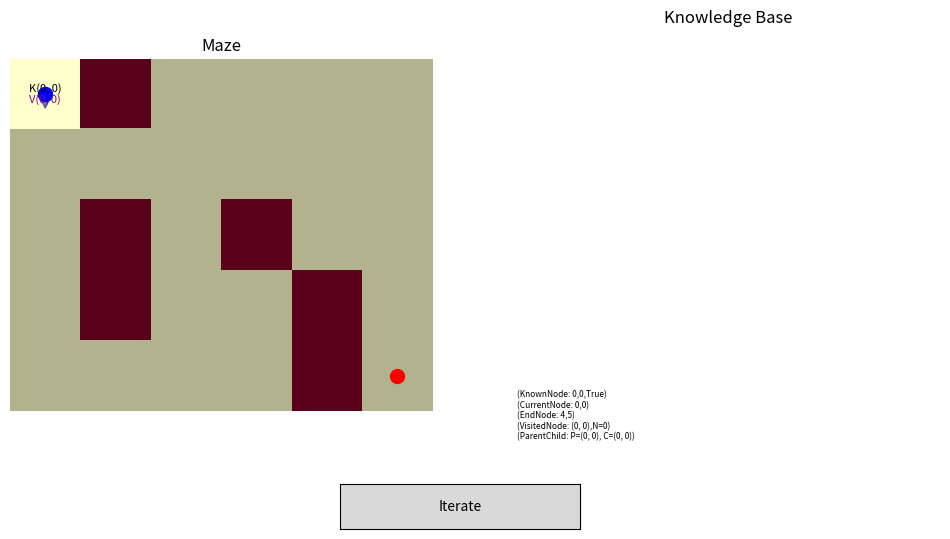

Write Python code to recreate this figure.
import matplotlib.pyplot as plt
import numpy as np
from typing import List
from abc import ABC, abstractmethod
from collections import deque
from matplotlib.widgets import CheckButtons
from matplotlib.widgets import Button
import random
import heapq 

class BadMaze(Exception):
    pass

class Maze:
    def __init__(self, layout):
        
        # 1. Representation of the maze nodes.
        self.nodes = []
        for i in range(len(layout)):
            row = []
            for j in range(len(layout[0])):
                row.append(Node((i, j), layout[i][j] == 0))
            self.nodes.append(row)
        self.start = None
        self.end = None
        self.num_rows = len(layout)
        self.num_cols = len(layout[0])
        self.base_layout = layout

    def get_node(self, coords):
        row, col = coords
        if 0 <= row < self.num_rows and 0 <= col < self.num_cols:
            return self.nodes[row][col]
        return None

    def get_neighbors(self, node):
        row, col = node.coords
        neighbors = []
        for d_row, d_col in [(0, 1), (0, -1), (1, 0), (-1, 0)]:
            new_row, new_col = row + d_row, col + d_col
            neighbor = self.get_node((new_row, new_col))
            if neighbor and neighbor.is_passable:
                neighbors.append(neighbor)
        return neighbors

    def set_start(self, coords):
        node = self.get_node(coords)
        if node and node.is_passable:
            self.start = node
        else:
            raise BadMaze("Invalid start coordinates.")

    def set_end(self, coords):
        node = self.get_node(coords)
        if node and node.is_passable:
            self.end = node
        else:
            raise BadMaze("Invalid end coordinates.")
    
    # Success criteria
    def is_end(self, node) -> bool:
        return node.coords == self.end.coords
    
    def visualize_maze_as_text(self, path):
        maze_text = [[' '] * maze.num_cols for _ in range(maze.num_rows)]

        # Mark impassable nodes
        for row in range(self.num_rows):
            for col in range(self.num_cols):
                if not maze.nodes[row][col].is_passable:
                    maze_text[row][col] = '█'

        # Mark start and end nodes
        start_row, start_col = self.start.coords
        end_row, end_col = self.end.coords
        maze_text[start_row][start_col] = 'S'
        maze_text[end_row][end_col] = 'E'

        # Mark path nodes
        for node in path:
            if node != self.start and node != self.end:
                row, col = node.coords
                self[row][col] = '·'

        # Print the maze representation
        for row in maze_text:
            print(''.join(row))
        
class Node:
    def __init__(self, coords, is_passable):
        self.coords = coords
        self.is_passable = is_passable

    def __repr__(self):
        return f"Node({self.coords})"
    
    def __hash__(self):
        return hash(self.coords)
    
    def __eq__(self, other):
        if isinstance(other, Node):
            return self.coords == other.coords
        return False
    
    def __lt__(self, other):
        if isinstance(other, Node):
            return self.coords < other.coords
        return False
    
class Step:
    def __init__(self, current_node: Node, parent_node: Node, path_cost: int, path: List[Node]):
        self.current_node = current_node
        self.parent_node = parent_node
        self.path_cost = path_cost
        self.path = path
        
class SearchDetails:
    def __init__(self, maze, steps, visited, final_path):
        self.maze = maze
        self.steps = steps
        self.visited = visited
        self.final_path = final_path

    def output(self):
        fig, ax = plt.subplots(figsize=(8, 8))
        ax.imshow(self.maze.base_layout, cmap='YlOrRd')

        if self.maze.start:
            ax.plot(self.maze.start.coords[1], self.maze.start.coords[0], 'go', markersize=10)

        if self.maze.end:
            ax.plot(self.maze.end.coords[1], self.maze.end.coords[0], 'ro', markersize=10)

        step_index = 0
        show_final_path = False
        show_all_steps = False
        show_steps = True
        heatmap_data = np.full((self.maze.num_rows, self.maze.num_cols), np.inf)

        def on_prev_click(event):
            nonlocal step_index
            step_index = (step_index - 1) % len(self.steps)
            update_plot()

        def on_next_click(event):
            nonlocal step_index
            step_index = (step_index + 1) % len(self.steps)
            update_plot()

        def on_final_path_clicked(label):
            nonlocal show_final_path
            show_final_path = not show_final_path
            update_plot()

        def on_all_steps_clicked(label):
            nonlocal show_all_steps
            show_all_steps = not show_all_steps
            update_plot()

        def on_steps_clicked(label):
            nonlocal show_steps
            show_steps = not show_steps
            update_plot()

        def animate():
            nonlocal step_index
            for i in range(len(self.steps)):
                step_index = i
                update_plot()
                fig.canvas.draw()
                fig.canvas.flush_events()

        def update_plot():
            ax.clear()
            ax.imshow(self.maze.base_layout, cmap='YlOrRd')

            if self.maze.start:
                ax.plot(self.maze.start.coords[1], self.maze.start.coords[0], 'go', markersize=10)

            if self.maze.end:
                ax.plot(self.maze.end.coords[1], self.maze.end.coords[0], 'ro', markersize=10)

            if show_all_steps:
                for node, path_cost in self.visited.items():
                    row, col = node.coords
                    heatmap_data[row, col] = path_cost

                ax.imshow(heatmap_data, cmap='coolwarm', alpha=0.7)
                for i in range(self.maze.num_rows):
                    for j in range(self.maze.num_cols):
                        if heatmap_data[i, j] != np.inf:
                            ax.text(j, i, int(heatmap_data[i, j]), ha='center', va='center', color='black', fontsize=8)

            if show_steps:
                for i in range(step_index + 1):
                    if i < len(self.steps):
                        current_step = self.steps[i]
                        current_node = current_step.current_node
                        parent_node = current_step.parent_node
                        if parent_node.coords == current_node.coords:
                            
                            ax.text(current_node.coords[1], current_node.coords[0], 'X', ha='center', va='center', color='red', fontsize=12)
                            
                        else:
                            if parent_node is not None:
                                ax.arrow(parent_node.coords[1], parent_node.coords[0],
                                        current_node.coords[1] - parent_node.coords[1],
                                        current_node.coords[0] - parent_node.coords[0],
                                        head_width=0.2, head_length=0.2, fc='black', ec='black', alpha=1)
                                    

                        if i == step_index:
                            path = current_step.path
                            for j in range(len(path) - 1):
                                start_node = path[j]
                                end_node = path[j + 1]
                                ax.plot([start_node.coords[1], end_node.coords[1]],
                                        [start_node.coords[0], end_node.coords[0]],
                                        color='cyan', linewidth=2, alpha=0.8)

            if show_final_path:
                for i in range(len(self.final_path) - 1):
                    start_node = self.final_path[i]
                    end_node = self.final_path[i + 1]
                    ax.arrow(start_node.coords[1], start_node.coords[0],
                             end_node.coords[1] - start_node.coords[1],
                             end_node.coords[0] - start_node.coords[0],
                             head_width=0.1, head_length=0.2, fc='green', ec='green')

            step = self.steps[step_index]
            node = step.current_node
            ax.plot(node.coords[1], node.coords[0], 'o', color='orange', markersize=10)
            ax.text(node.coords[1], node.coords[0], str(step.path_cost), color='white', ha='center', va='center')

            ax.text(0.05, 0.95, f"Step: {step_index + 1}/{len(self.steps)}", transform=ax.transAxes, fontsize=12,
                    verticalalignment='top', bbox=dict(boxstyle='round', facecolor='wheat', alpha=0.5))

            #ax.set_title(f"Search Algorithm: {search_algorithm.__class__.__name__}")
            ax.axis('off')
            fig.canvas.draw()
            
        # Create buttons for previous and next steps
        plt.subplots_adjust(bottom=0.2)
        ax_prev = plt.axes([0.4, 0.05, 0.1, 0.075])
        ax_next = plt.axes([0.5, 0.05, 0.1, 0.075])
        btn_prev = Button(ax_prev, 'Previous')
        btn_next = Button(ax_next, 'Next')
        btn_prev.on_clicked(on_prev_click)
        btn_next.on_clicked(on_next_click)

        # Create button for animation
        ax_animate = plt.axes([0.6, 0.05, 0.1, 0.075])
        btn_animate = Button(ax_animate, 'Animate')
        btn_animate.on_clicked(lambda event: animate())

        # Create checkboxes for toggling final path, all steps, and steps
        plt.subplots_adjust(left=0.2)
        ax_final_path = plt.axes([0.05, 0.9, 0.1, 0.1])
        ax_all_steps = plt.axes([0.05, 0.8, 0.1, 0.1])
        ax_steps = plt.axes([0.05, 0.7, 0.1, 0.1])
        check_final_path = CheckButtons(ax_final_path, ['Final Path'], [False])
        check_all_steps = CheckButtons(ax_all_steps, ['All Steps'], [False])
        check_steps = CheckButtons(ax_steps, ['Steps'], [True])
        check_final_path.on_clicked(on_final_path_clicked)
        check_all_steps.on_clicked(on_all_steps_clicked)
        check_steps.on_clicked(on_steps_clicked)

        update_plot()
        plt.show()
        
class SearchAlgorithm(ABC):
    @abstractmethod
    def search(self, maze: Maze) -> tuple[List[Step], List[Node]]:
        pass

class BreadthFirstSearch(SearchAlgorithm):
    def search(self, maze: Maze) -> SearchDetails:
        start_node = maze.start
        end_node = maze.end

        visited = {start_node: 0} 
        queue = deque([Step(start_node, None, 0, [start_node])])  
        all_steps = [] 
        best_path = None
        best_path_cost = float('inf')

        while queue:
            current_step = queue.popleft()
            current_node = current_step.current_node
            path_cost = current_step.path_cost
            path = current_step.path

            all_steps.append(current_step)

            if current_node == end_node:
                if path_cost < best_path_cost:
                    best_path = path
                    best_path_cost = path_cost
            else:
                neighbors = maze.get_neighbors(current_node)
                for neighbor in neighbors:
                    new_path_cost = path_cost + 1
                    if neighbor not in visited or new_path_cost < visited[neighbor]:
                        visited[neighbor] = new_path_cost
                        new_path = path + [neighbor]
                        new_step = Step(neighbor, current_node, new_path_cost, new_path)
                        queue.append(new_step)

        return SearchDetails(maze, all_steps, visited, best_path)

class ForwardChaining(SearchAlgorithm):
    def search(self, maze):
        # Fact types
        # KnownNode: (Y, X), (Bool)
        # CurrentNode: (Y, X), (Y', X')  # Parent node is for visuals only
        # VisitedNode: (Y, X) , (Index)
        # EndNode: (Y, X)
        # ParentChild: (Y, X), (Y', X')
        # PreviousNode: (Y, X)
        
        start_node = maze.start.coords
        end_node = maze.end.coords
        
        facts: list[tuple] = [
            ("KnownNode", (start_node, True)),
            ("CurrentNode", start_node, start_node),
            ("EndNode", end_node),
            ("VisitedNode", start_node, 0),
            ("ParentChild", start_node, start_node),
        ]

        def sensor(maze: Maze, facts: list[tuple]) -> list[tuple]:
            current_node_coords = next((node for item in facts if isinstance(item, tuple) and len(item) == 3 and item[0] == "CurrentNode" for node in [item[1]]), None)
            if current_node_coords is None:
                return facts  # Return the original facts if current_node_coords is None

            near = []
            for r in maze.nodes:
                for node in r:
                    if (node.coords[0] == current_node_coords[0] and node.coords[1] == current_node_coords[1]+1) or \
                    (node.coords[0] == current_node_coords[0] and node.coords[1] == current_node_coords[1]-1) or \
                    (node.coords[0] == current_node_coords[0]+1 and node.coords[1] == current_node_coords[1]) or \
                    (node.coords[0] == current_node_coords[0]-1 and node.coords[1] == current_node_coords[1]):
                        near.append((node.coords, node.is_passable))
            for node, passable in near:
                if ("KnownNode", (node, passable)) not in facts:
                    facts.append(("KnownNode", (node, passable)))
                    print("DETECTED NODE:")
                    print(node)
            return facts
        
        def rule0(facts: list[tuple]) -> list[tuple]:
            current_node = next((fact[1:] for fact in facts if fact[0] == "CurrentNode"), None)
            if current_node is None:
                return facts

            current_node_coords, previous_node_coords = current_node
            visited_nodes = [fact[1] for fact in facts if fact[0] == "VisitedNode"]
            parent_child_nodes = set((fact[1], fact[2]) for fact in facts if fact[0] == "ParentChild")

            for node in visited_nodes:
                if node not in [parent_child[1] for parent_child in parent_child_nodes]:
                    if abs(node[0] - previous_node_coords[0]) + abs(node[1] - previous_node_coords[1]) == 1:
                        facts.append(("ParentChild", previous_node_coords, node))

            return facts

        def rule1(facts: list[tuple]) -> list[tuple]:
            current_node = next((node for item in facts if isinstance(item, tuple) and len(item) == 3 and item[0] == "CurrentNode" for node in [item[1:3]]), None)
            print(f"Current node: {current_node}")
            if current_node:
                current_node_coords, previous_node_coords = current_node
                traversable_nodes = []
                for dx, dy in [(0, 1), (0, -1), (1, 0), (-1, 0)]:
                    new_node = (current_node_coords[0] + dy, current_node_coords[1] + dx)
                    if any(item[0] == "KnownNode" and item[1] == (new_node, True) for item in facts):
                        traversable_nodes.append(new_node)
                print(f"Traversable nodes: {traversable_nodes}")

                if traversable_nodes:
                    # Check if there's a "VisitedNode" fact for each traversable node
                    for index, next_node in enumerate(traversable_nodes):
                        visited_node_fact = next((fact for fact in facts if isinstance(fact, tuple) and fact[0] == "VisitedNode" and fact[1] == next_node), None)
                        if not visited_node_fact:
                            # Select the next node to visit (e.g., the first unvisited traversable node)
                            print(f"Next node: {next_node}")
                            facts = [item for item in facts if not isinstance(item, tuple) or item[0] != "CurrentNode"]
                            facts.append(("CurrentNode", next_node, current_node_coords))  # Store the previous node
                            print(f"Updated facts: {facts}")
                            return facts

                    # Backtrack to the previously visited node
                    current_node_visited_fact = next((fact for fact in facts if isinstance(fact, tuple) and fact[0] == "VisitedNode" and fact[1] == current_node_coords), None)
                    if current_node_visited_fact:
                        current_node_visited_index = current_node_visited_fact[2]
                    else:
                        current_node_visited_index = 0

                    traversable_and_visited = []
                    for traversable_node in traversable_nodes:
                        visited_node_fact = next((fact for fact in facts if isinstance(fact, tuple) and fact[0] == "VisitedNode" and fact[1] == traversable_node), None)
                        if visited_node_fact:
                            traversable_and_visited.append((traversable_node, visited_node_fact[2]))
                        else:
                            traversable_and_visited.append((traversable_node, float('inf')))

                    print(f"Traversable and visited: {traversable_and_visited}")

                    traversable_and_visited = [node for node in traversable_and_visited if node[1] <= current_node_visited_index]
                    traversable_and_visited.sort(key=lambda x: x[1], reverse=True)

                    if traversable_and_visited:
                        next_node = traversable_and_visited[0][0]
                        print(f"Next node: {next_node}")
                        facts = [item for item in facts if not isinstance(item, tuple) or item[0] != "CurrentNode"]
                        facts.append(("CurrentNode", next_node, current_node_coords))  # Store the previous node
                        print(f"Updated facts: {facts}")
                        return facts

            print(f"No changes made to facts: {facts}")
            return facts

        def rule2(facts: list[tuple]) -> list[tuple]:
            # Add the Visited fact for the current node
            current_node = next((fact[1] for fact in facts if fact[0] == "CurrentNode"), None)
            if current_node:
                visited_facts = [fact for fact in facts if fact[0] == "VisitedNode" and fact[1] == current_node]
                if not visited_facts:
                    visited_index = max([fact[2] for fact in facts if fact[0] == "VisitedNode"] + [0])
                    facts.append(("VisitedNode", current_node, visited_index + 1))
                return facts

            return facts

        def end_process():
            # Replace the button with a label
            end_label = plt.text(-1.1, 0.5, "", fontsize=12, ha='center', va='center')

            # Check if there's a "VisitedNode" fact with the same coords as the end node fact
            end_node = next((fact[1] for fact in facts if fact[0] == "EndNode"), None)
            if end_node is not None:
                end_visited = any(fact[0] == "VisitedNode" and fact[1] == end_node for fact in facts)
                if end_visited:
                    end_label.set_text("End Found!")

                    # Trace back the path from the end node to the start node
                    final_path = []
                    tracer = end_node
                    start_node = next((fact[1] for fact in facts if fact[0] == "CurrentNode"), None)
                    if start_node is not None:
                        while tracer != start_node:
                            final_path.append(tracer)
                            parent_child_facts = [fact for fact in facts if fact[0] == "ParentChild" and fact[2] == tracer]
                            if parent_child_facts:
                                parent_child_fact = max(parent_child_facts, key=lambda x: facts.index(x))
                                tracer = parent_child_fact[1]
                            else:
                                break
                        final_path.reverse()

                        # Draw the final path
                        for i in range(len(final_path) - 1):
                            start_node = final_path[i]
                            end_node = final_path[i + 1]
                            ax_maze.arrow(start_node[1], start_node[0],
                                        end_node[1] - start_node[1], end_node[0] - start_node[0],
                                        head_width=0.2, head_length=0.2, fc='green', ec='green')
                else:
                    end_label.set_text("No End Found.")
            else:
                end_label.set_text("No End Node found.")

            fig.canvas.draw()
        
        def on_iterate(event):
            nonlocal old_facts, facts
            if old_facts[-1] != facts:
                old_facts.append(facts.copy())  
                facts = sensor(maze, facts)
                for rule in rules:
                    result = rule(facts)
                    if result is not None:
                        facts = result

                update_plot()
                
                print(facts)
                
            else:
                end_process()
            
        def update_plot():
            ax_maze.clear()
            ax_kb.clear()

            # Draw the maze
            ax_maze.imshow(maze.base_layout, cmap='YlOrRd')
            
            # Draw fog of war
            known_nodes = [(fact[1][0]) for fact in facts if fact[0] == "KnownNode"]
            for i in range(maze.num_rows):
                for j in range(maze.num_cols):
                    if (i, j) not in known_nodes:
                        ax_maze.add_patch(plt.Rectangle((j - 0.5, i - 0.5), 1, 1, edgecolor='none', facecolor='black', alpha=0.3))
                        
            for i in range(maze.num_rows):
                for j in range(maze.num_cols):
                    if ("KnownNode", ((i, j), True)) in facts:
                        ax_maze.text(j, i, f"K({i}, {j})", ha='center', va='bottom', color='black', fontsize=8)
                    if ("KnownNode", ((i, j), False)) in facts:
                        ax_maze.text(j, i, f"K({i}, {j})", ha='center', va='center', color='red', fontsize=8)
                    visited_facts = [fact for fact in facts if fact[0] == "VisitedNode" and fact[1] == (i, j)]
                    if visited_facts:
                        ax_maze.text(j, i, f"V({i}, {j})", ha='center', va='top', color='purple', fontsize=8)

            # Mark start and end nodes
            start_row, start_col = maze.start.coords
            end_row, end_col = maze.end.coords
            ax_maze.plot(start_col, start_row, 'go', markersize=10)
            ax_maze.plot(end_col, end_row, 'ro', markersize=10)

            # Mark current node
            current_node = next((fact[1:] for fact in facts if fact[0] == "CurrentNode"), None)
            if current_node:
                current_node_coords, previous_node_coords = current_node
                row, col = current_node_coords
                ax_maze.plot(col, row, 'bo', markersize=10)

            # Display knowledge base
            fact_strings = []
            max_length = 15
            for fact in facts:
                if fact[0] == "KnownNode":
                    fact_string = f"(KnownNode: {str(fact[1][0][0])},{str(fact[1][0][1])},{str(fact[1][1])})"
                elif fact[0] == "VisitedNode":
                    fact_string = f"(VisitedNode: {str(fact[1])},N={str(fact[2])})"
                elif fact[0] == "ParentChild":
                    fact_string = f"(ParentChild: P={str(fact[1])}, C={str(fact[2])})"
                else:
                    fact_string = f"({fact[0]}: {str(fact[1][0])},{str(fact[1][1])})"
                
                if len(fact_string) < max_length:
                    fact_string += (max_length - len(fact_string)) * " "
                
                fact_strings.append(fact_string)
            
            kb_text = "\n".join(fact_strings)
            ax_kb.text(0, 0, kb_text, fontsize=6)

            visited_facts = [fact for fact in facts if fact[0] == "VisitedNode"]
            visited_coords = [fact[1] for fact in visited_facts]
            
            # Draw arrows using the "ParentChild" facts
            parent_child_facts = [(fact[1], fact[2]) for fact in facts if fact[0] == "ParentChild"]
            for parent_coords, child_coords in parent_child_facts:
                if child_coords in visited_coords:
                    ax_maze.arrow(parent_coords[1], parent_coords[0],
                                child_coords[1] - parent_coords[1], child_coords[0] - parent_coords[0],
                                head_width=0.2, head_length=0.2, fc='navy', ec='navy', alpha=0.5)
                    

            # Draw red arrow from previous "CurrentNode" to current "CurrentNode"
            if current_node and previous_node_coords != current_node_coords:
                ax_maze.arrow(previous_node_coords[1], previous_node_coords[0],
                            current_node_coords[1] - previous_node_coords[1], current_node_coords[0] - previous_node_coords[0],
                            head_width=0.2, head_length=0.2, fc='blue', ec='blue', alpha=1)
            
            ax_maze.set_title("Maze")
            ax_maze.axis('off')
            ax_kb.set_title("Knowledge Base")
            ax_kb.axis('off')

            fig.canvas.draw()

        print(f"\n\n-----------------------------------------------------\n")
        print(facts)

        rules = (rule0, rule1, rule2)
        old_facts = [None]
        
        fig, (ax_maze, ax_kb) = plt.subplots(1, 2, figsize=(12, 6))
        fig.subplots_adjust(bottom=0.2)

        # Create the "Iterate" button
        ax_button = plt.axes([0.4, 0.05, 0.2, 0.075])
        button = Button(ax_button, 'Iterate')
        button.on_clicked(on_iterate)

        update_plot()
        plt.show()

        return None
    
class AStarSearch(SearchAlgorithm):
    def search(self, maze: Maze) -> SearchDetails:
        start_node = maze.start
        end_node = maze.end

        # Initialize the open list (priority queue), visited dict, and steps list
        open_list = [(0, start_node)]
        visited = {start_node: 0}
        steps = []
        g_score = {start_node: 0}
        came_from = {start_node: None}

        while open_list:
            _, current_node = heapq.heappop(open_list)

            if current_node == end_node:
                path = self.reconstruct_path(came_from, current_node)
                steps.append(Step(current_node, came_from[current_node], g_score[current_node], path))
                return SearchDetails(maze, steps, visited, path)

            visited[current_node] = g_score[current_node]

            if len(steps) > 0:
                if steps[-1].current_node != current_node:
                    steps.append(Step(current_node, came_from[current_node], g_score[current_node], []))
            
            else:
                steps.append(Step(current_node, came_from[current_node], g_score[current_node], []))

            for neighbor in maze.get_neighbors(current_node):
                tentative_g_score = g_score[current_node] + 1

                if neighbor not in visited or tentative_g_score < visited[neighbor]:
                    came_from[neighbor] = current_node
                    g_score[neighbor] = tentative_g_score
                    f_score = tentative_g_score + self.heuristic(neighbor, end_node)
                    heapq.heappush(open_list, (f_score, neighbor))

        return SearchDetails(maze, steps, visited, None)

    def heuristic(self, node: Node, end_node: Node) -> int:
        # Manhattan distance heuristic
        return abs(node.coords[0] - end_node.coords[0]) + abs(node.coords[1] - end_node.coords[1])

    def reconstruct_path(self, came_from: dict, current_node: Node) -> List[Node]:
        path = [current_node]
        while current_node in came_from and came_from[current_node] is not None:
            current_node = came_from[current_node]
            path.append(current_node)
        path.reverse()
        return path
    
def generate_random_maze(rows, cols, obstacle_ratio=1):
    layout = [[0] * cols for _ in range(rows)]

    num_obstacles = int(rows * cols * obstacle_ratio)

    for _ in range(num_obstacles):
        while True:
            row = random.randint(0, rows - 1)
            col = random.randint(0, cols - 1)
            if layout[row][col] == 0:
                layout[row][col] = 1
                break
    
    return layout

def exam_layout():
    layout = [
            [0, 1, 0, 0, 0, 0],
            [0, 0, 0, 0, 0, 0],
            [0, 1, 0, 1, 0, 0],
            [0, 1, 0, 0, 1, 0],
            [0, 0, 0, 0, 1, 0]
        ]
    return layout

# Ensure this is set to true
use_exam_layout = True
search = ForwardChaining()

while True:
    try:
        
        if use_exam_layout:
            maze_end = (4, 5)
            layout = exam_layout()
        else: 
            maze_x = 10
            maze_y = 10
            obs = 0.5
            maze_end = (maze_y-1, maze_x-1)
            layout = generate_random_maze(maze_y, maze_x, obs)

        # Create the maze object
        maze = Maze(layout)
        maze.set_end(maze_end)
        
        # Set the start and end nodes
        maze.set_start((0, 0))

        # Perform the search
        print("Starting search...")
        search_details = search.search(maze)
        
        if search_details is not None:
            if search_details.final_path == None:
                raise BadMaze("Couldn't find a final path.")
        
            # Outputting deails
            print("Search completed:")
            search_details.output()


        exit()
    
    except BadMaze as e:
        print(e)
        continue
    
